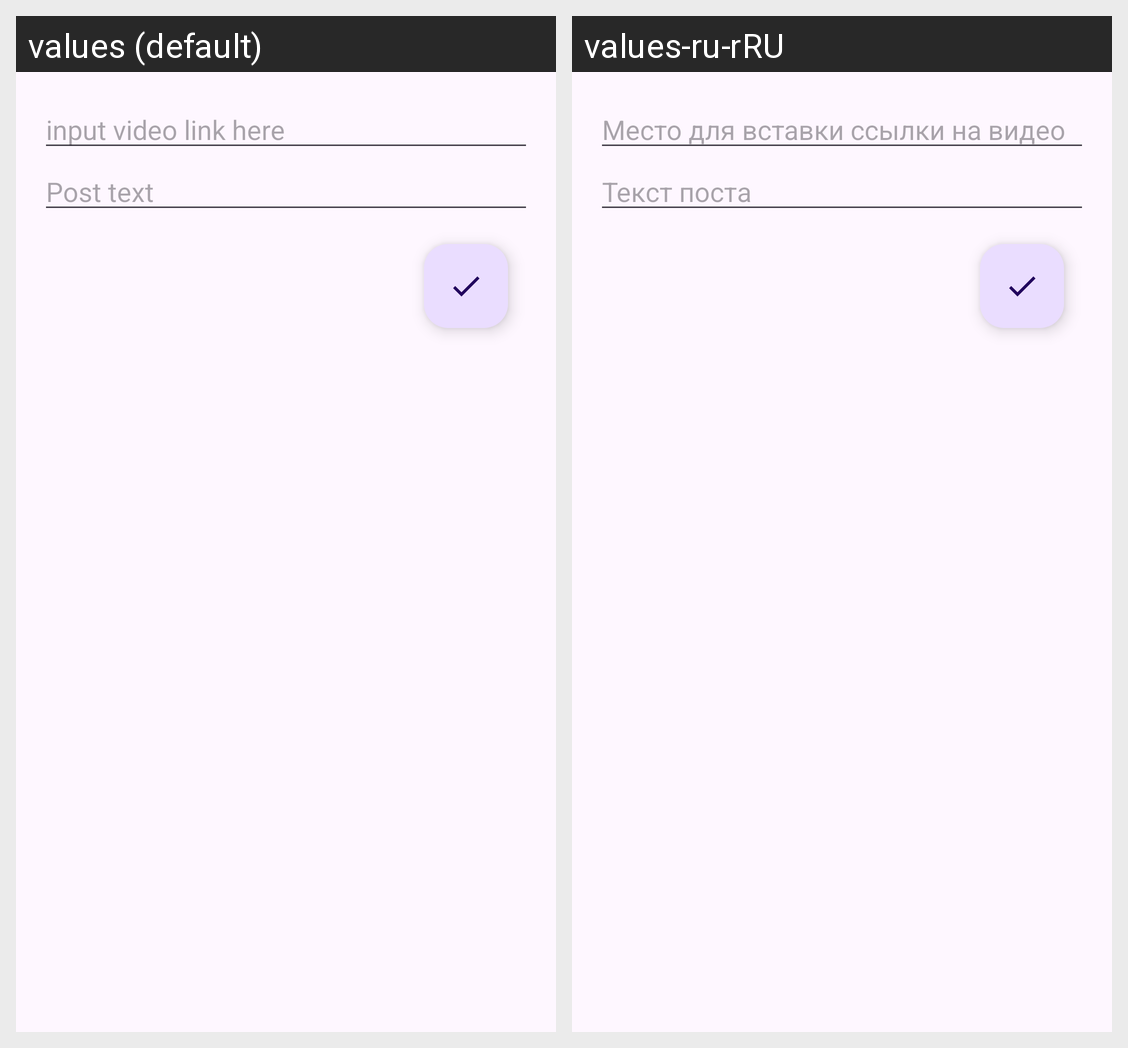

This grid shows one Android layout under two languages. Give, for every string resource on the screen, its name, the default text and each shown locale's text.
Android screen res/layout/activity_new_post.xml rendered under 2 locales, left to right: values (default), values-ru-rRU. Device: Nexus 5 (rendered at 1080×1920; each locale shown at half size, 540×960, under a caption strip naming it); theme Theme.Nmedia.
Strings drawn on this screen, with the default value and each locale's value (text and hints the layout hard-codes, and strings that could not be matched under every locale, appear in the picture but are not listed):

input_video_link_here
  values: input video link here
  values-ru-rRU: Место для вставки ссылки на видео

post_input_text
  values: Post text
  values-ru-rRU: Текст поста
